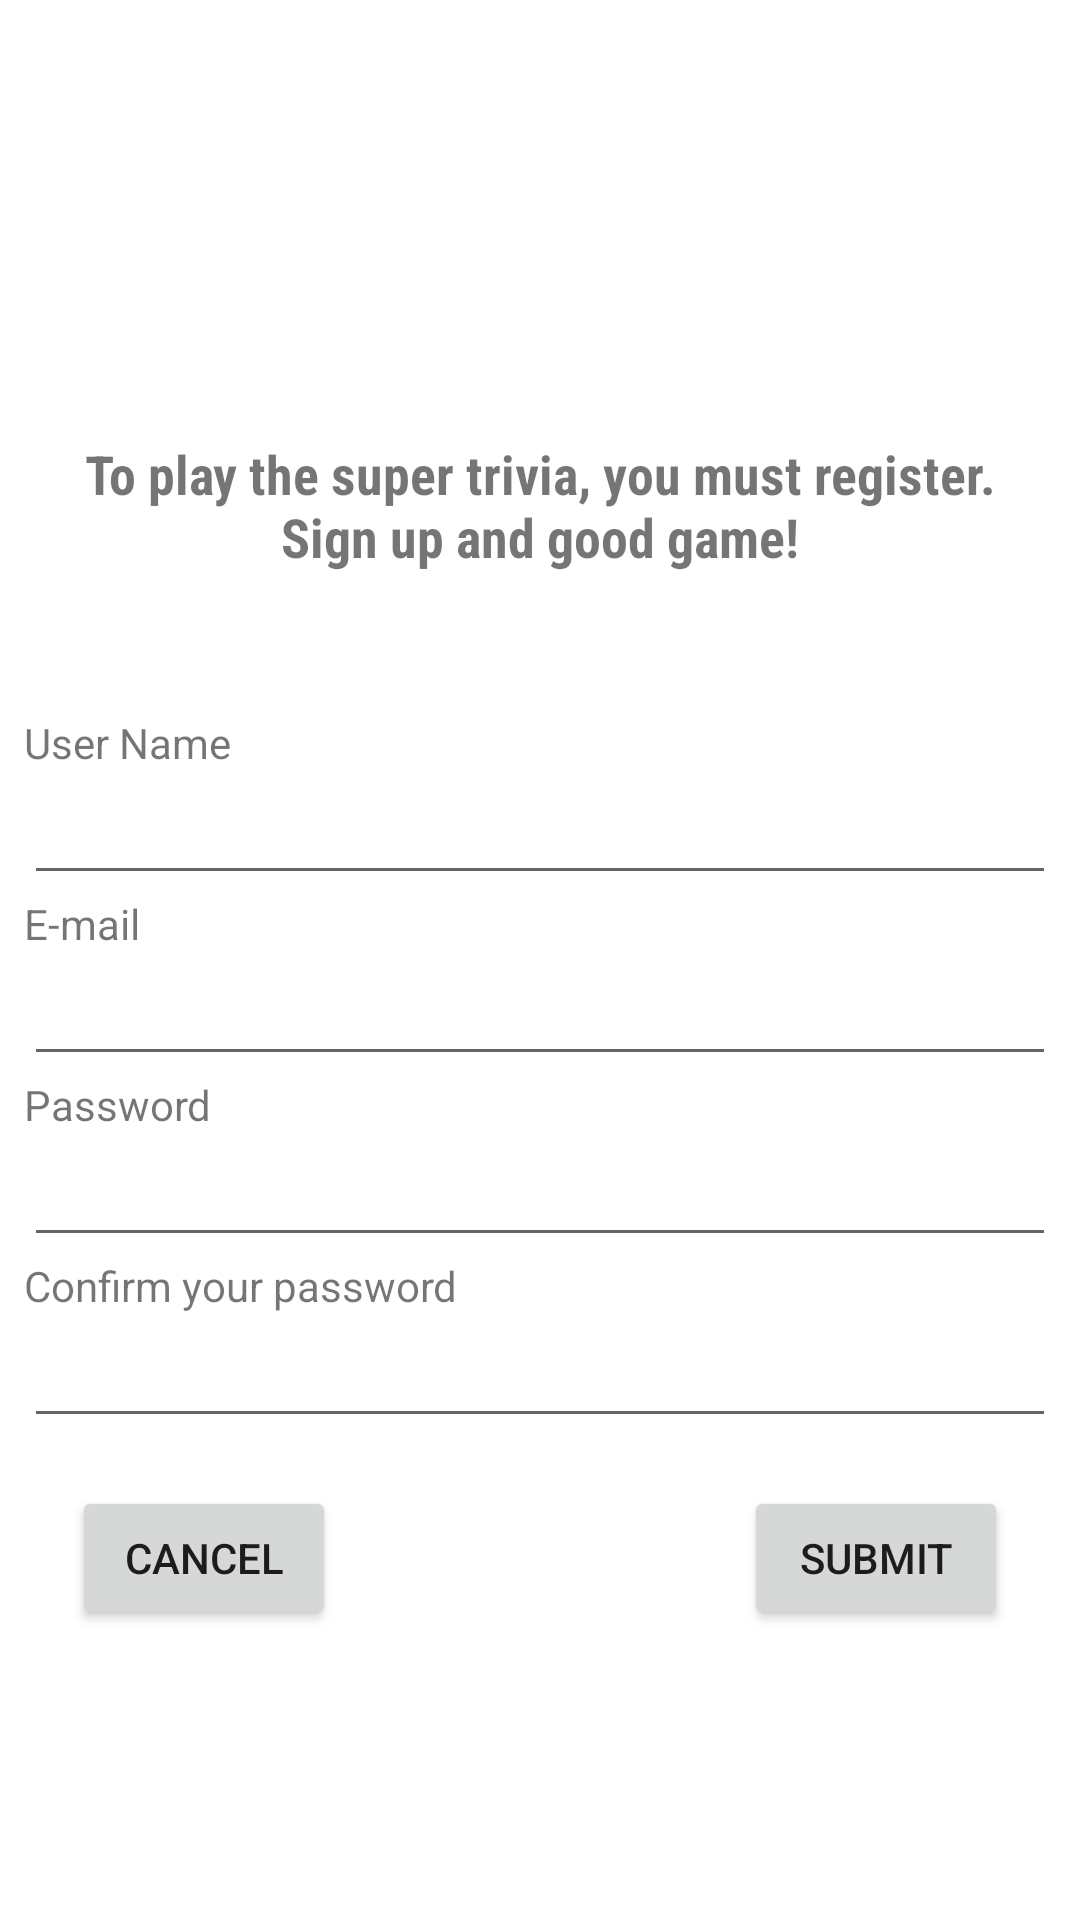

Reconstruct the res/layout file that produces this screen, plus the resources it refers to.
<!-- AndroidManifest.xml: application theme Theme.SuperTrivia1 -->
<!-- res/layout/activity_sign_up.xml -->
<?xml version="1.0" encoding="utf-8"?>
<androidx.constraintlayout.widget.ConstraintLayout xmlns:android="http://schemas.android.com/apk/res/android"
    xmlns:app="http://schemas.android.com/apk/res-auto"
    xmlns:tools="http://schemas.android.com/tools"
    android:layout_width="match_parent"
    android:layout_height="match_parent"
    tools:context=".SignUp">

    <TextView
        android:id="@+id/textView3"
        android:layout_width="308dp"
        android:layout_height="75dp"
        android:layout_marginTop="32dp"
        android:fontFamily="sans-serif-condensed"
        android:gravity="center"
        android:text="@string/msg_sign_up"
        android:textSize="18sp"
        android:textStyle="bold"
        app:layout_constraintEnd_toEndOf="parent"
        app:layout_constraintStart_toStartOf="parent"
        app:layout_constraintTop_toBottomOf="@+id/imageView" />

    <TextView
        android:id="@+id/textView4"
        android:layout_width="0dp"
        android:layout_height="wrap_content"
        android:layout_marginStart="8dp"
        android:layout_marginLeft="8dp"
        android:layout_marginTop="32dp"
        android:layout_marginEnd="8dp"
        android:layout_marginRight="8dp"
        android:text="@string/user_name"
        app:layout_constraintEnd_toEndOf="parent"
        app:layout_constraintStart_toStartOf="parent"
        app:layout_constraintTop_toBottomOf="@+id/textView3" />

    <EditText
        android:id="@+id/editTextTextPersonName3"
        android:layout_width="0dp"
        android:layout_height="wrap_content"
        android:layout_marginStart="8dp"
        android:layout_marginLeft="8dp"
        android:layout_marginEnd="8dp"
        android:layout_marginRight="8dp"
        android:ems="10"
        android:inputType="textPersonName"
        app:layout_constraintEnd_toEndOf="parent"
        app:layout_constraintStart_toStartOf="parent"
        app:layout_constraintTop_toBottomOf="@+id/textView4" />

    <TextView
        android:id="@+id/textView5"
        android:layout_width="0dp"
        android:layout_height="wrap_content"
        android:layout_marginStart="8dp"
        android:layout_marginLeft="8dp"
        android:layout_marginEnd="8dp"
        android:layout_marginRight="8dp"
        android:text="@string/email"
        app:layout_constraintEnd_toEndOf="parent"
        app:layout_constraintStart_toStartOf="parent"
        app:layout_constraintTop_toBottomOf="@+id/editTextTextPersonName3" />

    <EditText
        android:id="@+id/editTextTextEmailAddress"
        android:layout_width="0dp"
        android:layout_height="wrap_content"
        android:layout_marginStart="8dp"
        android:layout_marginLeft="8dp"
        android:layout_marginEnd="8dp"
        android:layout_marginRight="8dp"
        android:ems="10"
        android:inputType="textEmailAddress"
        app:layout_constraintEnd_toEndOf="parent"
        app:layout_constraintStart_toStartOf="parent"
        app:layout_constraintTop_toBottomOf="@+id/textView5" />

    <TextView
        android:id="@+id/textView6"
        android:layout_width="0dp"
        android:layout_height="wrap_content"
        android:layout_marginStart="8dp"
        android:layout_marginLeft="8dp"
        android:layout_marginEnd="8dp"
        android:layout_marginRight="8dp"
        android:text="@string/password"
        app:layout_constraintEnd_toEndOf="parent"
        app:layout_constraintStart_toStartOf="parent"
        app:layout_constraintTop_toBottomOf="@+id/editTextTextEmailAddress" />

    <EditText
        android:id="@+id/editTextTextPassword"
        android:layout_width="0dp"
        android:layout_height="wrap_content"
        android:layout_marginStart="8dp"
        android:layout_marginLeft="8dp"
        android:layout_marginEnd="8dp"
        android:layout_marginRight="8dp"
        android:ems="10"
        android:inputType="textPassword"
        app:layout_constraintEnd_toEndOf="parent"
        app:layout_constraintStart_toStartOf="parent"
        app:layout_constraintTop_toBottomOf="@+id/textView6" />

    <TextView
        android:id="@+id/textView7"
        android:layout_width="0dp"
        android:layout_height="wrap_content"
        android:layout_marginStart="8dp"
        android:layout_marginLeft="8dp"
        android:layout_marginEnd="8dp"
        android:layout_marginRight="8dp"
        android:text="@string/confirm_password"
        app:layout_constraintEnd_toEndOf="parent"
        app:layout_constraintStart_toStartOf="parent"
        app:layout_constraintTop_toBottomOf="@+id/editTextTextPassword" />

    <EditText
        android:id="@+id/editTextTextPassword2"
        android:layout_width="0dp"
        android:layout_height="wrap_content"
        android:layout_marginStart="8dp"
        android:layout_marginLeft="8dp"
        android:layout_marginEnd="8dp"
        android:layout_marginRight="8dp"
        android:ems="10"
        android:inputType="textPassword"
        app:layout_constraintEnd_toEndOf="parent"
        app:layout_constraintStart_toStartOf="parent"
        app:layout_constraintTop_toBottomOf="@+id/textView7" />

    <Button
        android:id="@+id/btSubmit"
        android:layout_width="wrap_content"
        android:layout_height="wrap_content"
        android:layout_marginTop="16dp"
        android:layout_marginEnd="16dp"
        android:layout_marginRight="16dp"
        android:text="@string/submit"
        app:layout_constraintEnd_toEndOf="@+id/editTextTextPassword2"
        app:layout_constraintTop_toBottomOf="@+id/editTextTextPassword2" />

    <Button
        android:id="@+id/btCancel"
        android:layout_width="wrap_content"
        android:layout_height="wrap_content"
        android:layout_marginStart="16dp"
        android:layout_marginLeft="16dp"
        android:layout_marginTop="16dp"
        android:text="@string/cancel"
        app:layout_constraintStart_toStartOf="@+id/editTextTextPassword2"
        app:layout_constraintTop_toBottomOf="@+id/editTextTextPassword2" />

    <ImageView
        android:id="@+id/imageView"
        android:layout_width="167dp"
        android:layout_height="67dp"
        android:layout_marginTop="32dp"
        app:layout_constraintEnd_toEndOf="parent"
        app:layout_constraintStart_toStartOf="parent"
        app:layout_constraintTop_toTopOf="parent"
        app:srcCompat="@drawable/trivia_logo" />
</androidx.constraintlayout.widget.ConstraintLayout>
<!-- resources referenced by this layout -->
<resources>
  <string name="cancel">Cancel</string>
  <string name="confirm_password">Confirm your password</string>
  <string name="email">E-mail</string>
  <string name="msg_sign_up">To play the super trivia, you must register. Sign up and good game!</string>
  <string name="password">Password</string>
  <string name="submit">Submit</string>
  <string name="user_name">User Name</string>
  <style name="Theme.SuperTrivia1" parent="Theme.MaterialComponents.DayNight.DarkActionBar">
          
          <item name="colorPrimary">@color/purple_500</item>
          <item name="colorPrimaryVariant">@color/purple_700</item>
          <item name="colorOnPrimary">@color/white</item>
          
          <item name="colorSecondary">@color/purple_500</item>
          <item name="colorSecondaryVariant">@color/teal_700</item>
          <item name="colorOnSecondary">@color/black</item>
          
          <item name="android:statusBarColor" tools:targetApi="l">?attr/colorPrimaryVariant</item>
          
      </style>
  <!-- not gathered from this repository: default colours our renderer supplied (Android Studio template values) -->
  <color name="purple_500">#FF6200EE</color>
  <color name="purple_700">#FF3700B3</color>
  <color name="teal_700">#FF018786</color>
  <color name="black">#FF000000</color>
  <color name="white">#FFFFFFFF</color>
</resources>
